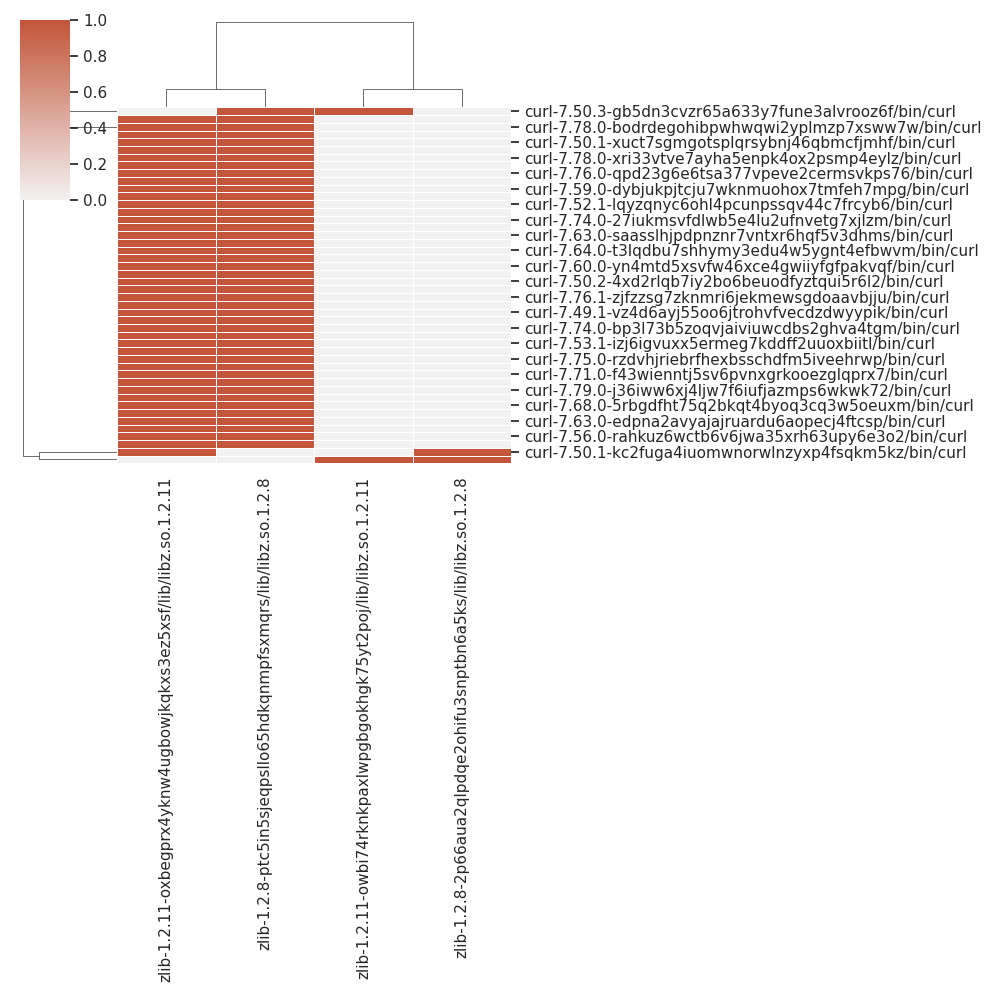

Values plotted in this chart, from the file beside it:
, zlib-1.2.11-oxbegprx4yknw4ugbowjkqkxs3ez…, zlib-1.2.11-owbi74rknkpaxlwpgbgokhgk75yt…, zlib-1.2.8-ptc5in5sjeqpsllo65hdkqnmpfsxm…, zlib-1.2.8-2p66aua2qlpdqe2ohifu3snptbn6a…
curl-7.50.1-kc2fuga4iuomwnorwlnzyxp4fsqk…, 1, 0, 0, 1
curl-7.56.0-rahkuz6wctb6v6jwa35xrh63upy6…, 1, 0, 1, 0
curl-7.77.0-ogkih5suykcaozm67nu6cc2lxqqc…, 1, 0, 1, 0
curl-7.76.1-wv4p75aymuocwjhqyirkiujykezz…, 1, 0, 1, 0
curl-7.63.0-edpna2avyajajruardu6aopecj4f…, 1, 0, 1, 0
curl-7.68.0-szyrkmcwsiq56nzqz6yew4nzi3oo…, 1, 0, 1, 0
curl-7.68.0-5rbgdfht75q2bkqt4byoq3cq3w5o…, 1, 0, 1, 0
curl-7.50.3-haiazseqrzpvxqcygblwx3mb5377…, 0, 1, 0, 1
curl-7.60.0-5amt6w62zl3bhs24eanrncmvzrfi…, 1, 0, 1, 0
curl-7.79.0-j36iww6xj4ljw7f6iufjazmps6wk…, 1, 0, 1, 0
curl-7.64.0-r5noicp2aon355fictpatjhcw62z…, 1, 0, 1, 0
curl-7.71.0-f43wienntj5sv6pvnxgrkooezglq…, 1, 0, 1, 0
curl-7.79.0-ywm7yncnjqmk5qkscu7evifenygw…, 1, 0, 1, 0
curl-7.75.0-rzdvhjriebrfhexbsschdfm5ivee…, 1, 0, 1, 0
curl-7.53.1-3flpobwtxmdvqy3o4lh3n4bcu6e6…, 1, 0, 1, 0
curl-7.53.1-izj6igvuxx5ermeg7kddff2uuoxb…, 1, 0, 1, 0
curl-7.52.1-dakdk7jnfzvamsmaw7mrjru2ejvj…, 1, 0, 1, 0
curl-7.74.0-bp3l73b5zoqvjaiviuwcdbs2ghva…, 1, 0, 1, 0
curl-7.54.0-oxlwb67w2ou2ukr6ux4mhgbgrrr5…, 1, 0, 1, 0
curl-7.49.1-vz4d6ayj55oo6jtrohvfvecdzdwy…, 1, 0, 1, 0
curl-7.77.0-sdoa5nrgd45ajlomzr2bzx6vtb5d…, 1, 0, 1, 0
curl-7.76.1-zjfzzsg7zknmri6jekmewsgdoaav…, 1, 0, 1, 0
curl-7.59.0-n3hdcwbl42eicwi42cjo4rohqhas…, 1, 0, 1, 0
curl-7.50.2-4xd2rlqb7iy2bo6beuodfyztqui5…, 1, 0, 1, 0
curl-7.73.0-hdwbsa7vhhoau5bslkjgusvz4o5t…, 1, 0, 1, 0
curl-7.60.0-yn4mtd5xsvfw46xce4gwiiyfgfpa…, 1, 0, 1, 0
curl-7.72.0-xhldtqy4ih7en4echfsayc2nxhcn…, 1, 0, 1, 0
curl-7.50.3-gb5dn3cvzr65a633y7fune3alvro…, 0, 1, 1, 0
curl-7.64.0-t3lqdbu7shhymy3edu4w5ygnt4ef…, 1, 0, 1, 0
curl-7.54.0-5puewibprvj4abcgulq2bjdll3mu…, 1, 0, 1, 0
curl-7.63.0-saasslhjpdpnznr7vntxr6hqf5v3…, 1, 0, 1, 0
curl-7.73.0-azyszcznbczaxao2ypbx43whly4w…, 1, 0, 1, 0
curl-7.74.0-27iukmsvfdlwb5e4lu2ufnvetg7x…, 1, 0, 1, 0
curl-7.49.1-mcreuzbkrvbxp233ij4t4krd6yoo…, 1, 0, 1, 0
curl-7.52.1-lqyzqnyc6ohl4pcunpssqv44c7fr…, 1, 0, 1, 0
curl-7.50.2-rnxqv3s3no7xa6mibdqwr35ep5mx…, 1, 0, 1, 0
curl-7.59.0-dybjukpjtcju7wknmuohox7tmfeh…, 1, 0, 1, 0
curl-7.75.0-kdunlb3fqxqfrna36rxunvqjaznv…, 1, 0, 1, 0
curl-7.76.0-qpd23g6e6tsa377vpeve2cermsvk…, 1, 0, 1, 0
curl-7.72.0-h6esap4emwjpglwyhcxbra37b6gz…, 1, 0, 1, 0
curl-7.78.0-xri33vtve7ayha5enpk4ox2psmp4…, 1, 0, 1, 0
curl-7.71.0-4l3s6qkzly4axah7awqcoggzvs4y…, 1, 0, 1, 0
curl-7.50.1-xuct7sgmgotsplqrsybnj46qbmcf…, 1, 0, 1, 0
curl-7.56.0-zh2ehdth6njntpwokmmlh5ty4fwz…, 1, 0, 1, 0
curl-7.78.0-bodrdegohibpwhwqwi2yplmzp7xs…, 1, 0, 1, 0
curl-7.76.0-mnijicyltjyp7giswbeysyspqqka…, 1, 0, 1, 0
